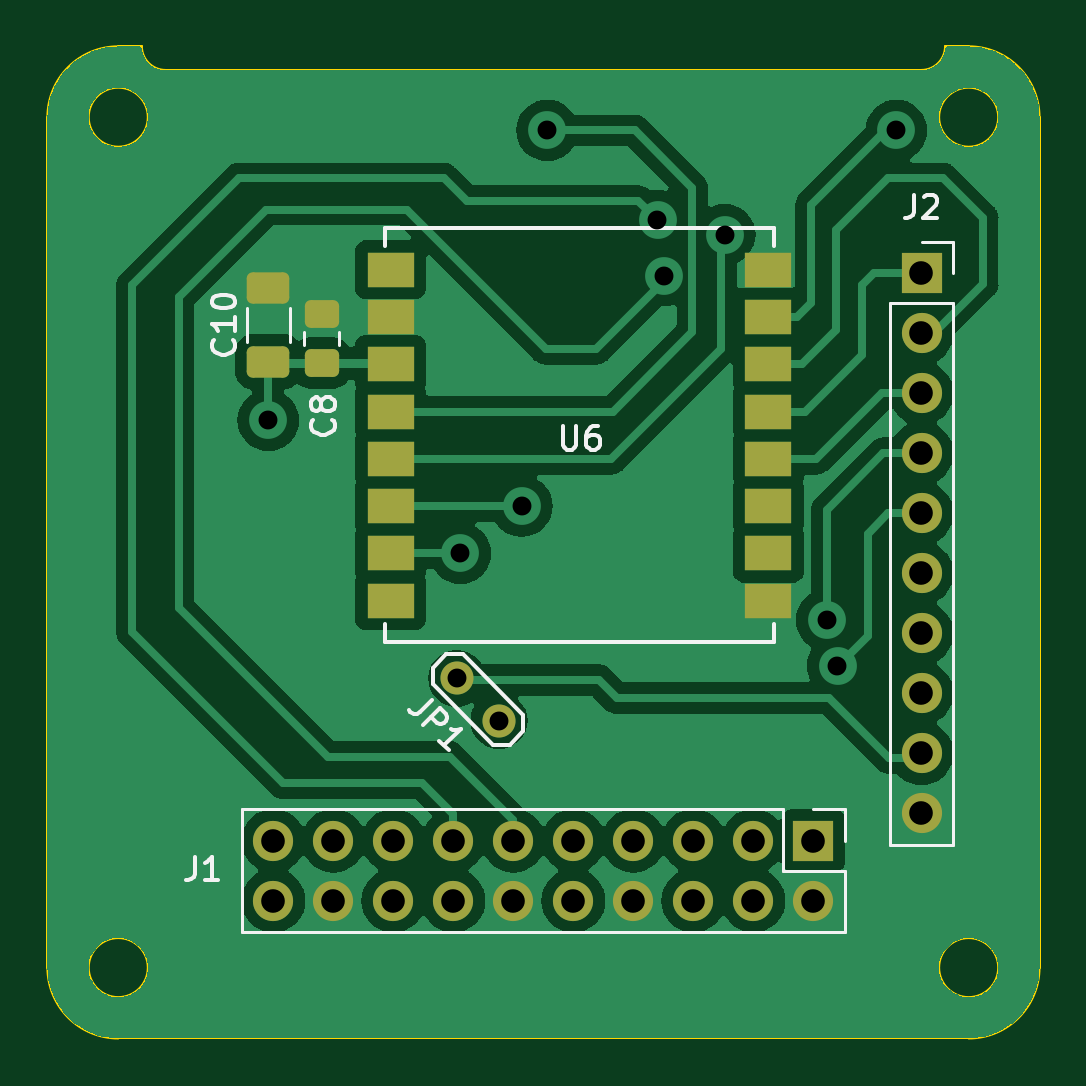
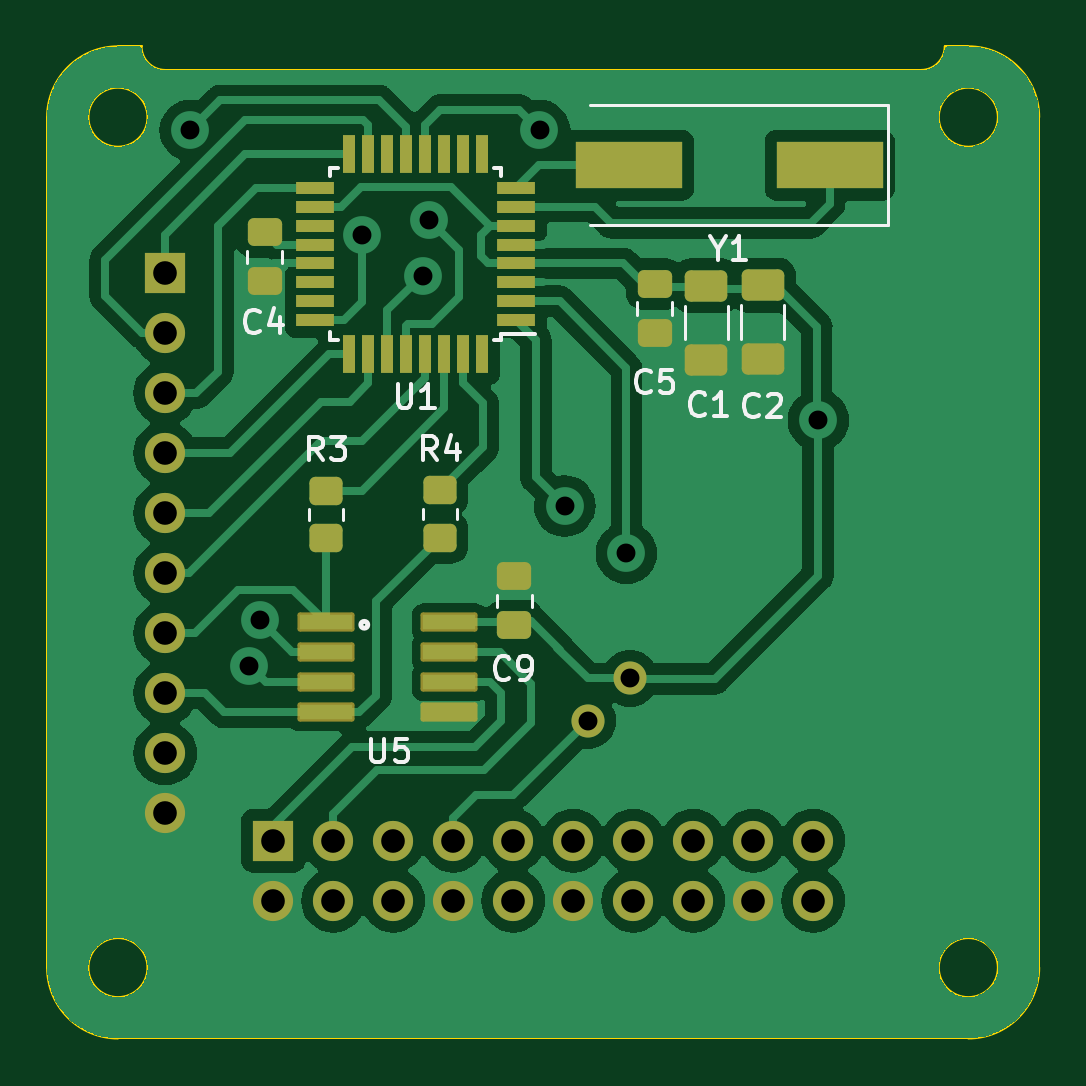
Circuit board: 11 layer files. Board 42.0 x 42.0 mm.
- bottom_copper: pqunit-B_Cu.gbr (107751 bytes)
- bottom_mask: pqunit-B_Mask.gbr (4438 bytes)
- paste: pqunit-B_Paste.gbr (3320 bytes)
- bottom_silk: pqunit-B_Silkscreen.gbr (13642 bytes)
- outline: pqunit-Edge_Cuts.gbr (1627 bytes)
- top_copper: pqunit-F_Cu.gbr (101588 bytes)
- top_mask: pqunit-F_Mask.gbr (2919 bytes)
- paste: pqunit-F_Paste.gbr (1884 bytes)
- top_silk: pqunit-F_Silkscreen.gbr (10993 bytes)
- drill: pqunit-NPTH.drl (281 bytes)
- drill: pqunit-PTH.drl (1173 bytes)

=== bottom_copper: pqunit-B_Cu.gbr (107751 bytes, source omitted) ===
=== bottom_mask: pqunit-B_Mask.gbr ===
%TF.GenerationSoftware,KiCad,Pcbnew,7.0.6*%
%TF.CreationDate,2023-09-03T22:14:53+02:00*%
%TF.ProjectId,pqunit,7071756e-6974-42e6-9b69-6361645f7063,rev?*%
%TF.SameCoordinates,Original*%
%TF.FileFunction,Soldermask,Bot*%
%TF.FilePolarity,Negative*%
%FSLAX46Y46*%
G04 Gerber Fmt 4.6, Leading zero omitted, Abs format (unit mm)*
G04 Created by KiCad (PCBNEW 7.0.6) date 2023-09-03 22:14:53*
%MOMM*%
%LPD*%
G01*
G04 APERTURE LIST*
G04 Aperture macros list*
%AMRoundRect*
0 Rectangle with rounded corners*
0 $1 Rounding radius*
0 $2 $3 $4 $5 $6 $7 $8 $9 X,Y pos of 4 corners*
0 Add a 4 corners polygon primitive as box body*
4,1,4,$2,$3,$4,$5,$6,$7,$8,$9,$2,$3,0*
0 Add four circle primitives for the rounded corners*
1,1,$1+$1,$2,$3*
1,1,$1+$1,$4,$5*
1,1,$1+$1,$6,$7*
1,1,$1+$1,$8,$9*
0 Add four rect primitives between the rounded corners*
20,1,$1+$1,$2,$3,$4,$5,0*
20,1,$1+$1,$4,$5,$6,$7,0*
20,1,$1+$1,$6,$7,$8,$9,0*
20,1,$1+$1,$8,$9,$2,$3,0*%
G04 Aperture macros list end*
%ADD10RoundRect,0.250000X-0.650000X0.412500X-0.650000X-0.412500X0.650000X-0.412500X0.650000X0.412500X0*%
%ADD11C,1.400000*%
%ADD12R,1.700000X1.700000*%
%ADD13O,1.700000X1.700000*%
%ADD14RoundRect,0.250000X-0.450000X0.350000X-0.450000X-0.350000X0.450000X-0.350000X0.450000X0.350000X0*%
%ADD15RoundRect,0.250000X-0.475000X0.337500X-0.475000X-0.337500X0.475000X-0.337500X0.475000X0.337500X0*%
%ADD16R,1.600000X0.550000*%
%ADD17R,0.550000X1.600000*%
%ADD18R,4.500000X2.000000*%
%ADD19RoundRect,0.102000X-1.104900X0.304800X-1.104900X-0.304800X1.104900X-0.304800X1.104900X0.304800X0*%
%ADD20RoundRect,0.250000X0.475000X-0.337500X0.475000X0.337500X-0.475000X0.337500X-0.475000X-0.337500X0*%
G04 APERTURE END LIST*
D10*
%TO.C,C1*%
X136012900Y-100895600D03*
X136012900Y-104020600D03*
%TD*%
D11*
%TO.C,JP1*%
X139243817Y-117513117D03*
X141039868Y-119309168D03*
%TD*%
D12*
%TO.C,J1*%
X154350000Y-124390000D03*
D13*
X154350000Y-126930000D03*
X151810000Y-124390000D03*
X151810000Y-126930000D03*
X149270000Y-124390000D03*
X149270000Y-126930000D03*
X146730000Y-124390000D03*
X146730000Y-126930000D03*
X144190000Y-124390000D03*
X144190000Y-126930000D03*
X141650000Y-124390000D03*
X141650000Y-126930000D03*
X139110000Y-124390000D03*
X139110000Y-126930000D03*
X136570000Y-124390000D03*
X136570000Y-126930000D03*
X134030000Y-124390000D03*
X134030000Y-126930000D03*
X131490000Y-124390000D03*
X131490000Y-126930000D03*
%TD*%
D12*
%TO.C,J2*%
X158923700Y-100363000D03*
D13*
X158923700Y-102903000D03*
X158923700Y-105443000D03*
X158923700Y-107983000D03*
X158923700Y-110523000D03*
X158923700Y-113063000D03*
X158923700Y-115603000D03*
X158923700Y-118143000D03*
X158923700Y-120683000D03*
X158923700Y-123223000D03*
%TD*%
D10*
%TO.C,C2*%
X133625300Y-100871000D03*
X133625300Y-103996000D03*
%TD*%
D14*
%TO.C,R4*%
X147290500Y-109557800D03*
X147290500Y-111557800D03*
%TD*%
D15*
%TO.C,C5*%
X138197300Y-100820200D03*
X138197300Y-102895200D03*
%TD*%
D16*
%TO.C,U1*%
X144068000Y-102350000D03*
X144068000Y-101550000D03*
X144068000Y-100750000D03*
X144068000Y-99950000D03*
X144068000Y-99150000D03*
X144068000Y-98350000D03*
X144068000Y-97550000D03*
X144068000Y-96750000D03*
D17*
X145518000Y-95300000D03*
X146318000Y-95300000D03*
X147118000Y-95300000D03*
X147918000Y-95300000D03*
X148718000Y-95300000D03*
X149518000Y-95300000D03*
X150318000Y-95300000D03*
X151118000Y-95300000D03*
D16*
X152568000Y-96750000D03*
X152568000Y-97550000D03*
X152568000Y-98350000D03*
X152568000Y-99150000D03*
X152568000Y-99950000D03*
X152568000Y-100750000D03*
X152568000Y-101550000D03*
X152568000Y-102350000D03*
D17*
X151118000Y-103800000D03*
X150318000Y-103800000D03*
X149518000Y-103800000D03*
X148718000Y-103800000D03*
X147918000Y-103800000D03*
X147118000Y-103800000D03*
X146318000Y-103800000D03*
X145518000Y-103800000D03*
%TD*%
D18*
%TO.C,Y1*%
X130789500Y-95791000D03*
X139289500Y-95791000D03*
%TD*%
D19*
%TO.C,U5*%
X152116500Y-115145800D03*
X152116500Y-116415800D03*
X152116500Y-117685800D03*
X152116500Y-118955800D03*
X146884100Y-118955800D03*
X146884100Y-117685800D03*
X146884100Y-116415800D03*
X146884100Y-115145800D03*
%TD*%
D15*
%TO.C,C4*%
X154707300Y-98636900D03*
X154707300Y-100711900D03*
%TD*%
D20*
%TO.C,C9*%
X144140900Y-115268900D03*
X144140900Y-113193900D03*
%TD*%
D14*
%TO.C,R3*%
X152116500Y-109573800D03*
X152116500Y-111573800D03*
%TD*%
M02*

=== paste: pqunit-B_Paste.gbr (3320 bytes, source withheld) ===
=== bottom_silk: pqunit-B_Silkscreen.gbr (13642 bytes, source omitted) ===
=== outline: pqunit-Edge_Cuts.gbr ===
%TF.GenerationSoftware,KiCad,Pcbnew,7.0.6*%
%TF.CreationDate,2023-09-03T22:14:53+02:00*%
%TF.ProjectId,pqunit,7071756e-6974-42e6-9b69-6361645f7063,rev?*%
%TF.SameCoordinates,Original*%
%TF.FileFunction,Profile,NP*%
%FSLAX46Y46*%
G04 Gerber Fmt 4.6, Leading zero omitted, Abs format (unit mm)*
G04 Created by KiCad (PCBNEW 7.0.6) date 2023-09-03 22:14:53*
%MOMM*%
%LPD*%
G01*
G04 APERTURE LIST*
%TA.AperFunction,Profile*%
%ADD10C,0.100000*%
%TD*%
G04 APERTURE END LIST*
D10*
X126170000Y-129760000D02*
G75*
G03*
X126170000Y-129760000I-1250000J0D01*
G01*
X124920000Y-90760000D02*
G75*
G03*
X121920000Y-93760000I0J-3000000D01*
G01*
X160920000Y-90760000D02*
X159920000Y-90760000D01*
X160920000Y-132760000D02*
G75*
G03*
X163920000Y-129760000I0J3000000D01*
G01*
X163920000Y-93760000D02*
G75*
G03*
X160920000Y-90760000I-3000000J0D01*
G01*
X162170000Y-93760000D02*
G75*
G03*
X162170000Y-93760000I-1250000J0D01*
G01*
X163920000Y-93760000D02*
X163920000Y-129760000D01*
X126920000Y-91760000D02*
X158920000Y-91760000D01*
X160920000Y-132760000D02*
X124920000Y-132760000D01*
X158920000Y-91760000D02*
G75*
G03*
X159920000Y-90760000I0J1000000D01*
G01*
X162170000Y-129760000D02*
G75*
G03*
X162170000Y-129760000I-1250000J0D01*
G01*
X121920000Y-129760000D02*
G75*
G03*
X124920000Y-132760000I3000000J0D01*
G01*
X126170000Y-93760000D02*
G75*
G03*
X126170000Y-93760000I-1250000J0D01*
G01*
X124920000Y-90760000D02*
X125920000Y-90760000D01*
X121920000Y-129760000D02*
X121920000Y-93760000D01*
X125920000Y-90760000D02*
G75*
G03*
X126920000Y-91760000I1000000J0D01*
G01*
M02*

=== top_copper: pqunit-F_Cu.gbr (101588 bytes, source omitted) ===
=== top_mask: pqunit-F_Mask.gbr (2919 bytes, source withheld) ===
=== paste: pqunit-F_Paste.gbr (1884 bytes, source withheld) ===
=== top_silk: pqunit-F_Silkscreen.gbr (10993 bytes, source omitted) ===
=== drill: pqunit-NPTH.drl ===
M48
; DRILL file {KiCad 7.0.6} date Sun Sep  3 22:14:56 2023
; FORMAT={-:-/ absolute / inch / decimal}
; #@! TF.CreationDate,2023-09-03T22:14:56+02:00
; #@! TF.GenerationSoftware,Kicad,Pcbnew,7.0.6
; #@! TF.FileFunction,NonPlated,1,2,NPTH
FMAT,2
INCH
%
G90
G05
T0
M30

=== drill: pqunit-PTH.drl ===
M48
; DRILL file {KiCad 7.0.6} date Sun Sep  3 22:14:56 2023
; FORMAT={-:-/ absolute / inch / decimal}
; #@! TF.CreationDate,2023-09-03T22:14:56+02:00
; #@! TF.GenerationSoftware,Kicad,Pcbnew,7.0.6
; #@! TF.FileFunction,Plated,1,2,PTH
FMAT,2
INCH
; #@! TA.AperFunction,Plated,PTH,ViaDrill
T1C0.0315
; #@! TA.AperFunction,Plated,PTH,ComponentDrill
T2C0.0315
; #@! TA.AperFunction,Plated,PTH,ComponentDrill
T3C0.0394
%
G90
G05
T1
X5.168Y-4.1965
X5.488Y-4.4181
X5.5907Y-4.3394
X5.6328Y-3.7133
X5.8168Y-3.8633
X5.827Y-3.9553
X5.9288Y-3.8873
X6.0988Y-4.5293
X6.1168Y-4.6053
X6.2148Y-3.7133
T2
X5.482Y-4.6265
X5.5528Y-4.6972
T3
X5.1768Y-4.8972
X5.1768Y-4.9972
X5.2768Y-4.8972
X5.2768Y-4.9972
X5.3768Y-4.8972
X5.3768Y-4.9972
X5.4768Y-4.8972
X5.4768Y-4.9972
X5.5768Y-4.8972
X5.5768Y-4.9972
X5.6768Y-4.8972
X5.6768Y-4.9972
X5.7768Y-4.8972
X5.7768Y-4.9972
X5.8768Y-4.8972
X5.8768Y-4.9972
X5.9768Y-4.8972
X5.9768Y-4.9972
X6.0768Y-4.8972
X6.0768Y-4.9972
X6.2568Y-3.9513
X6.2568Y-4.0513
X6.2568Y-4.1513
X6.2568Y-4.2513
X6.2568Y-4.3513
X6.2568Y-4.4513
X6.2568Y-4.5513
X6.2568Y-4.6513
X6.2568Y-4.7513
X6.2568Y-4.8513
T0
M30

